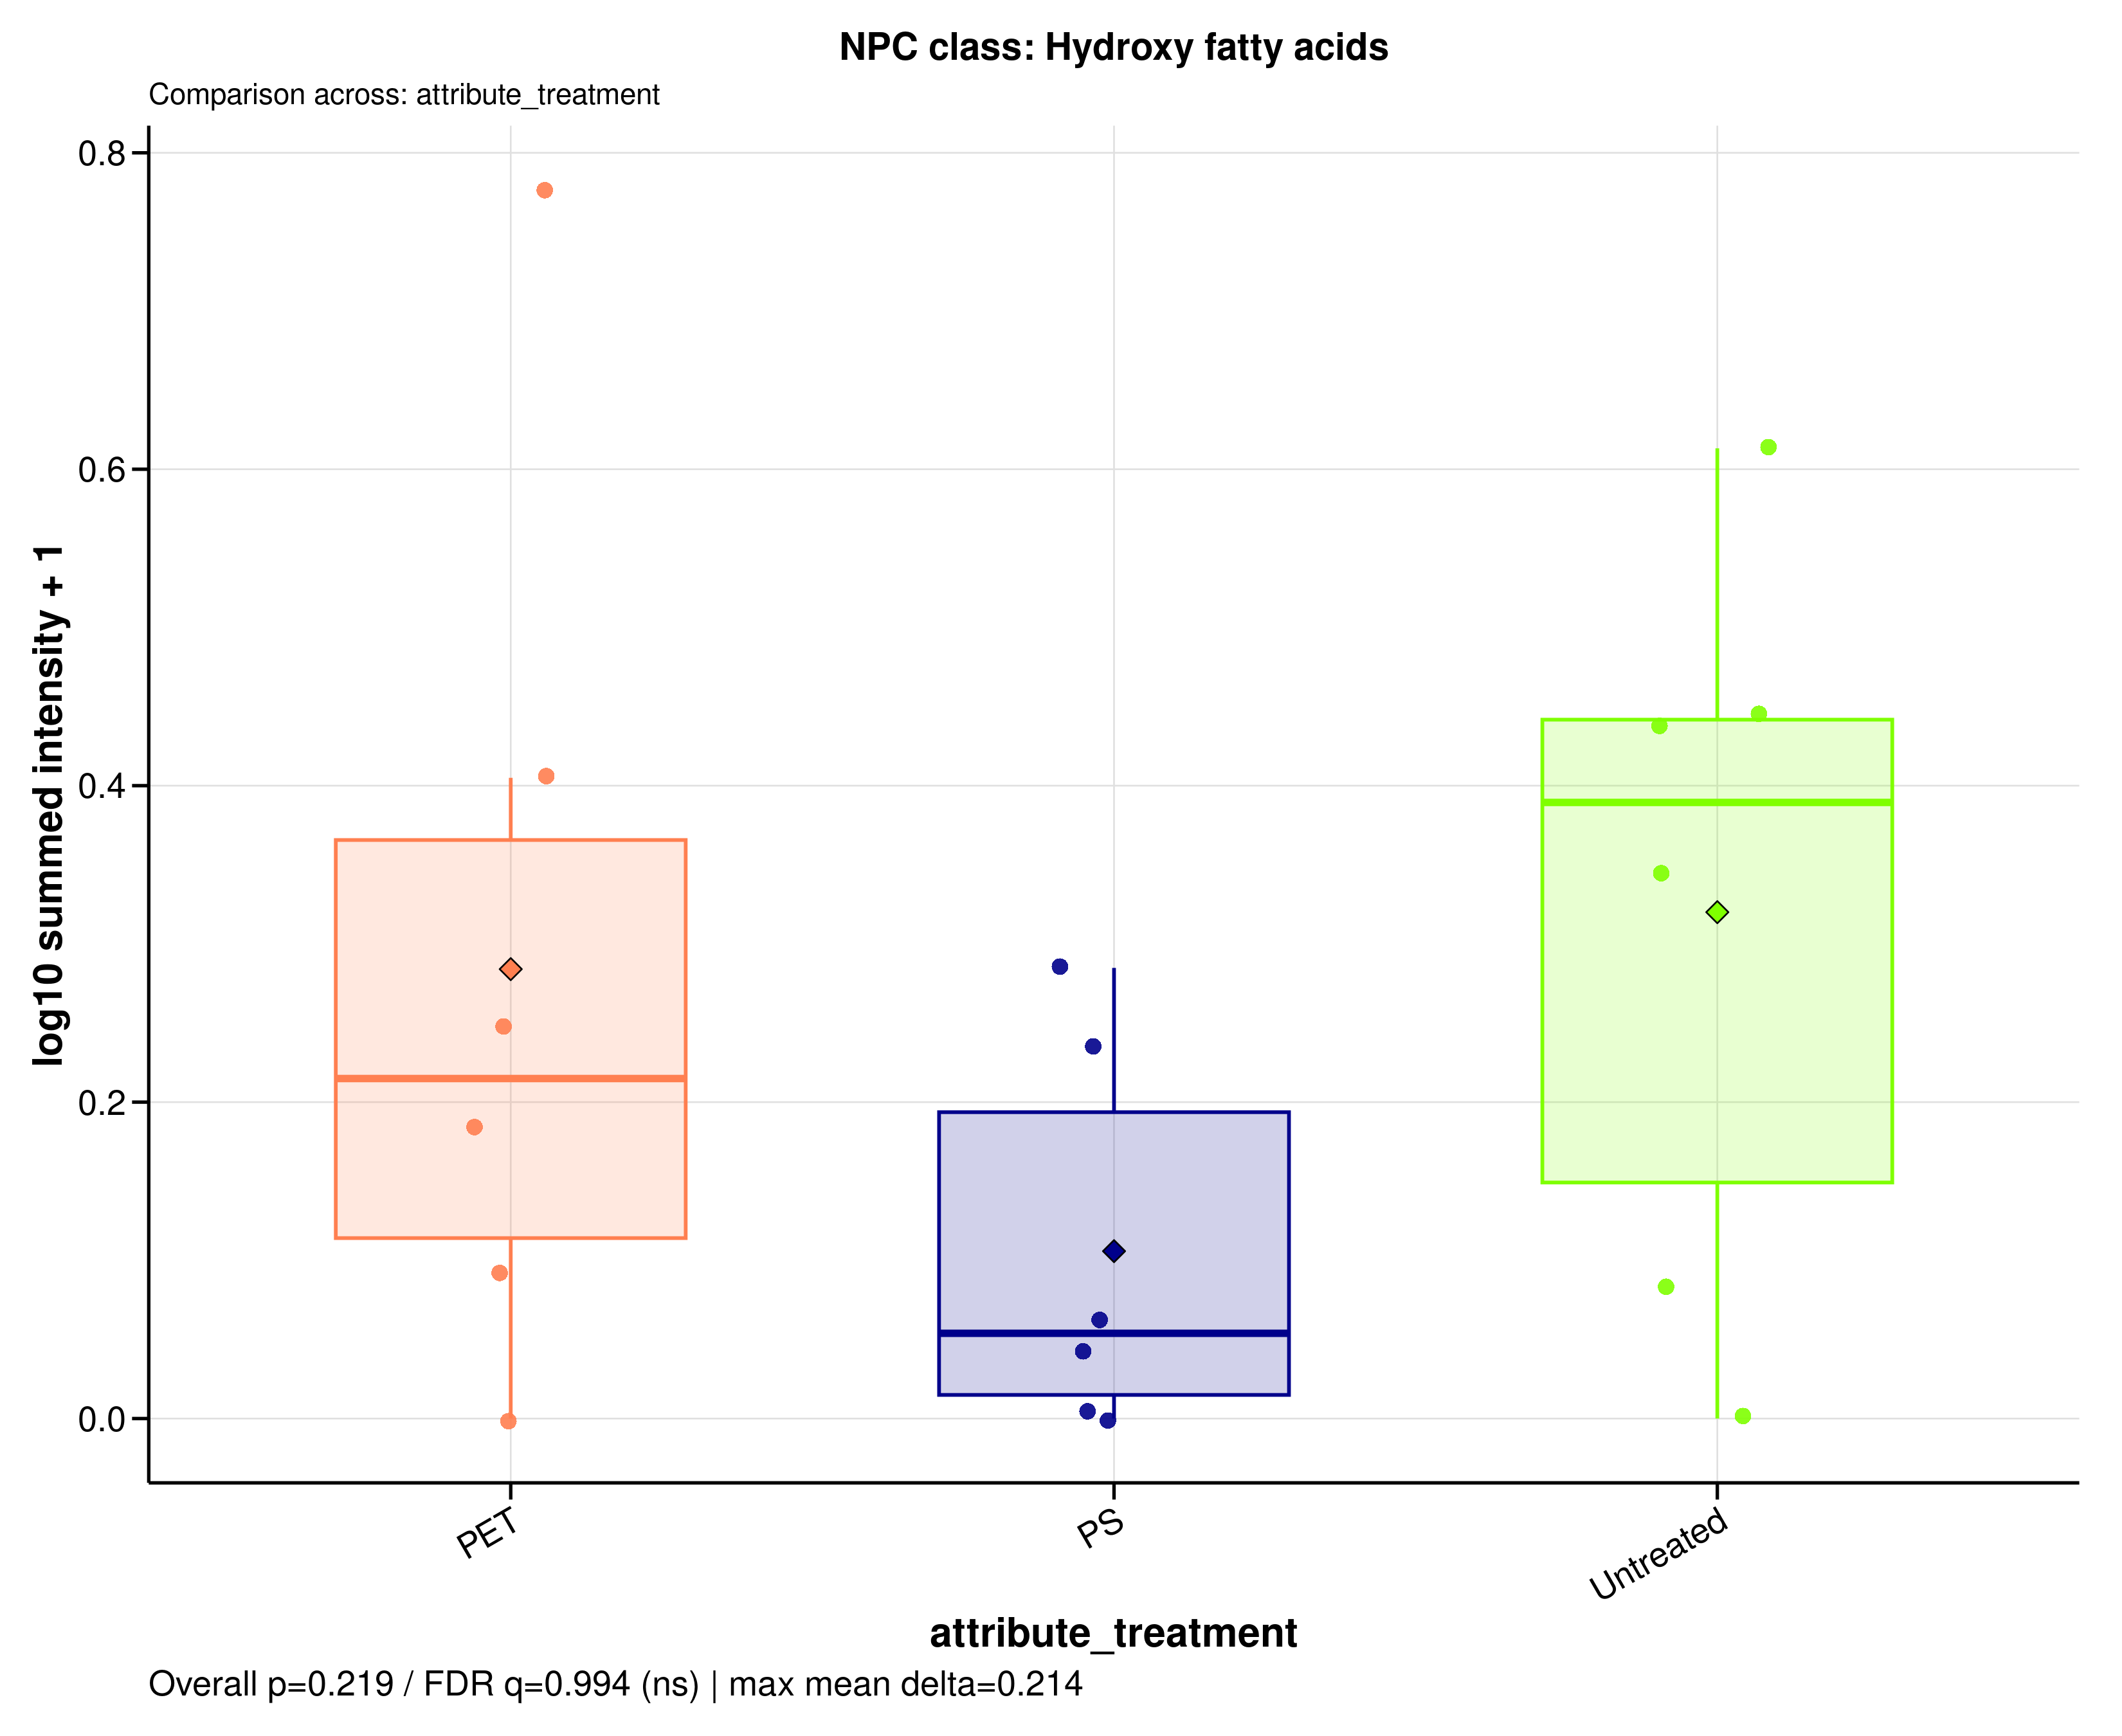

The data file committed next to this chart (first rows):
sample_id	group	data_source	npc_level	npc_term	npc_label	npc_plot_label	npc_pathway	npc_superclass	npc_class	n_features	summed_intensity	plot_intensity	npc_overall_test	npc_overall_p_value	npc_overall_q_value	npc_overall_significance	npc_max_mean_difference	npc_max_median_difference
A549_110626_PET100	PET	filtered	class	Hydroxy fatty acids	NPC class: Hydroxy fatty acids	Hydroxy fatty acids	Fatty acids	Fatty Acids and Conjugates	Hydroxy fatty acids	5	1.541	0.405	kruskal_wallis	0.2185	0.9942	ns	0.2143	0.3355
A549_110626_PS100	PS	filtered	class	Hydroxy fatty acids	NPC class: Hydroxy fatty acids	Hydroxy fatty acids	Fatty acids	Fatty Acids and Conjugates	Hydroxy fatty acids	5	0.1591	0.06414	kruskal_wallis	0.2185	0.9942	ns	0.2143	0.3355
A549_110626_untreated	Untreated	filtered	class	Hydroxy fatty acids	NPC class: Hydroxy fatty acids	Hydroxy fatty acids	Fatty acids	Fatty Acids and Conjugates	Hydroxy fatty acids	5	1.777	0.4436	kruskal_wallis	0.2185	0.9942	ns	0.2143	0.3355
A549_180626_PET100	PET	filtered	class	Hydroxy fatty acids	NPC class: Hydroxy fatty acids	Hydroxy fatty acids	Fatty acids	Fatty Acids and Conjugates	Hydroxy fatty acids	5	0.7689	0.2477	kruskal_wallis	0.2185	0.9942	ns	0.2143	0.3355
A549_180626_PS100	PS	filtered	class	Hydroxy fatty acids	NPC class: Hydroxy fatty acids	Hydroxy fatty acids	Fatty acids	Fatty Acids and Conjugates	Hydroxy fatty acids	5	0.9268	0.2848	kruskal_wallis	0.2185	0.9942	ns	0.2143	0.3355
A549_180626_untreated	Untreated	filtered	class	Hydroxy fatty acids	NPC class: Hydroxy fatty acids	Hydroxy fatty acids	Fatty acids	Fatty Acids and Conjugates	Hydroxy fatty acids	5	1.729	0.436	kruskal_wallis	0.2185	0.9942	ns	0.2143	0.3355
A549_210626_PET100	PET	filtered	class	Hydroxy fatty acids	NPC class: Hydroxy fatty acids	Hydroxy fatty acids	Fatty acids	Fatty Acids and Conjugates	Hydroxy fatty acids	5	0.2341	0.09136	kruskal_wallis	0.2185	0.9942	ns	0.2143	0.3355
A549_210626_PS100	PS	filtered	class	Hydroxy fatty acids	NPC class: Hydroxy fatty acids	Hydroxy fatty acids	Fatty acids	Fatty Acids and Conjugates	Hydroxy fatty acids	5	0.7251	0.2368	kruskal_wallis	0.2185	0.9942	ns	0.2143	0.3355
A549_210626_untreated	Untreated	filtered	class	Hydroxy fatty acids	NPC class: Hydroxy fatty acids	Hydroxy fatty acids	Fatty acids	Fatty Acids and Conjugates	Hydroxy fatty acids	5	3.104	0.6132	kruskal_wallis	0.2185	0.9942	ns	0.2143	0.3355
MDM_160526_PET100	PET	filtered	class	Hydroxy fatty acids	NPC class: Hydroxy fatty acids	Hydroxy fatty acids	Fatty acids	Fatty Acids and Conjugates	Hydroxy fatty acids	5	0	0	kruskal_wallis	0.2185	0.9942	ns	0.2143	0.3355
MDM_160526_PS100	PS	filtered	class	Hydroxy fatty acids	NPC class: Hydroxy fatty acids	Hydroxy fatty acids	Fatty acids	Fatty Acids and Conjugates	Hydroxy fatty acids	5	0	0	kruskal_wallis	0.2185	0.9942	ns	0.2143	0.3355
MDM_160526_untreated	Untreated	filtered	class	Hydroxy fatty acids	NPC class: Hydroxy fatty acids	Hydroxy fatty acids	Fatty acids	Fatty Acids and Conjugates	Hydroxy fatty acids	5	0	0	kruskal_wallis	0.2185	0.9942	ns	0.2143	0.3355
MDM_A_190626_PET100	PET	filtered	class	Hydroxy fatty acids	NPC class: Hydroxy fatty acids	Hydroxy fatty acids	Fatty acids	Fatty Acids and Conjugates	Hydroxy fatty acids	5	5	0.7782	kruskal_wallis	0.2185	0.9942	ns	0.2143	0.3355
MDM_A_190626_PS100	PS	filtered	class	Hydroxy fatty acids	NPC class: Hydroxy fatty acids	Hydroxy fatty acids	Fatty acids	Fatty Acids and Conjugates	Hydroxy fatty acids	5	0.01244	0.005368	kruskal_wallis	0.2185	0.9942	ns	0.2143	0.3355
MDM_A_190626_untreated	Untreated	filtered	class	Hydroxy fatty acids	NPC class: Hydroxy fatty acids	Hydroxy fatty acids	Fatty acids	Fatty Acids and Conjugates	Hydroxy fatty acids	5	1.202	0.3428	kruskal_wallis	0.2185	0.9942	ns	0.2143	0.3355
MDM_B_190626_PET100	PET	filtered	class	Hydroxy fatty acids	NPC class: Hydroxy fatty acids	Hydroxy fatty acids	Fatty acids	Fatty Acids and Conjugates	Hydroxy fatty acids	5	0.5209	0.1821	kruskal_wallis	0.2185	0.9942	ns	0.2143	0.3355
MDM_B_190626_PS100	PS	filtered	class	Hydroxy fatty acids	NPC class: Hydroxy fatty acids	Hydroxy fatty acids	Fatty acids	Fatty Acids and Conjugates	Hydroxy fatty acids	5	0.1057	0.04364	kruskal_wallis	0.2185	0.9942	ns	0.2143	0.3355
MDM_B_190626_untreated	Untreated	filtered	class	Hydroxy fatty acids	NPC class: Hydroxy fatty acids	Hydroxy fatty acids	Fatty acids	Fatty Acids and Conjugates	Hydroxy fatty acids	5	0.2152	0.08464	kruskal_wallis	0.2185	0.9942	ns	0.2143	0.3355
